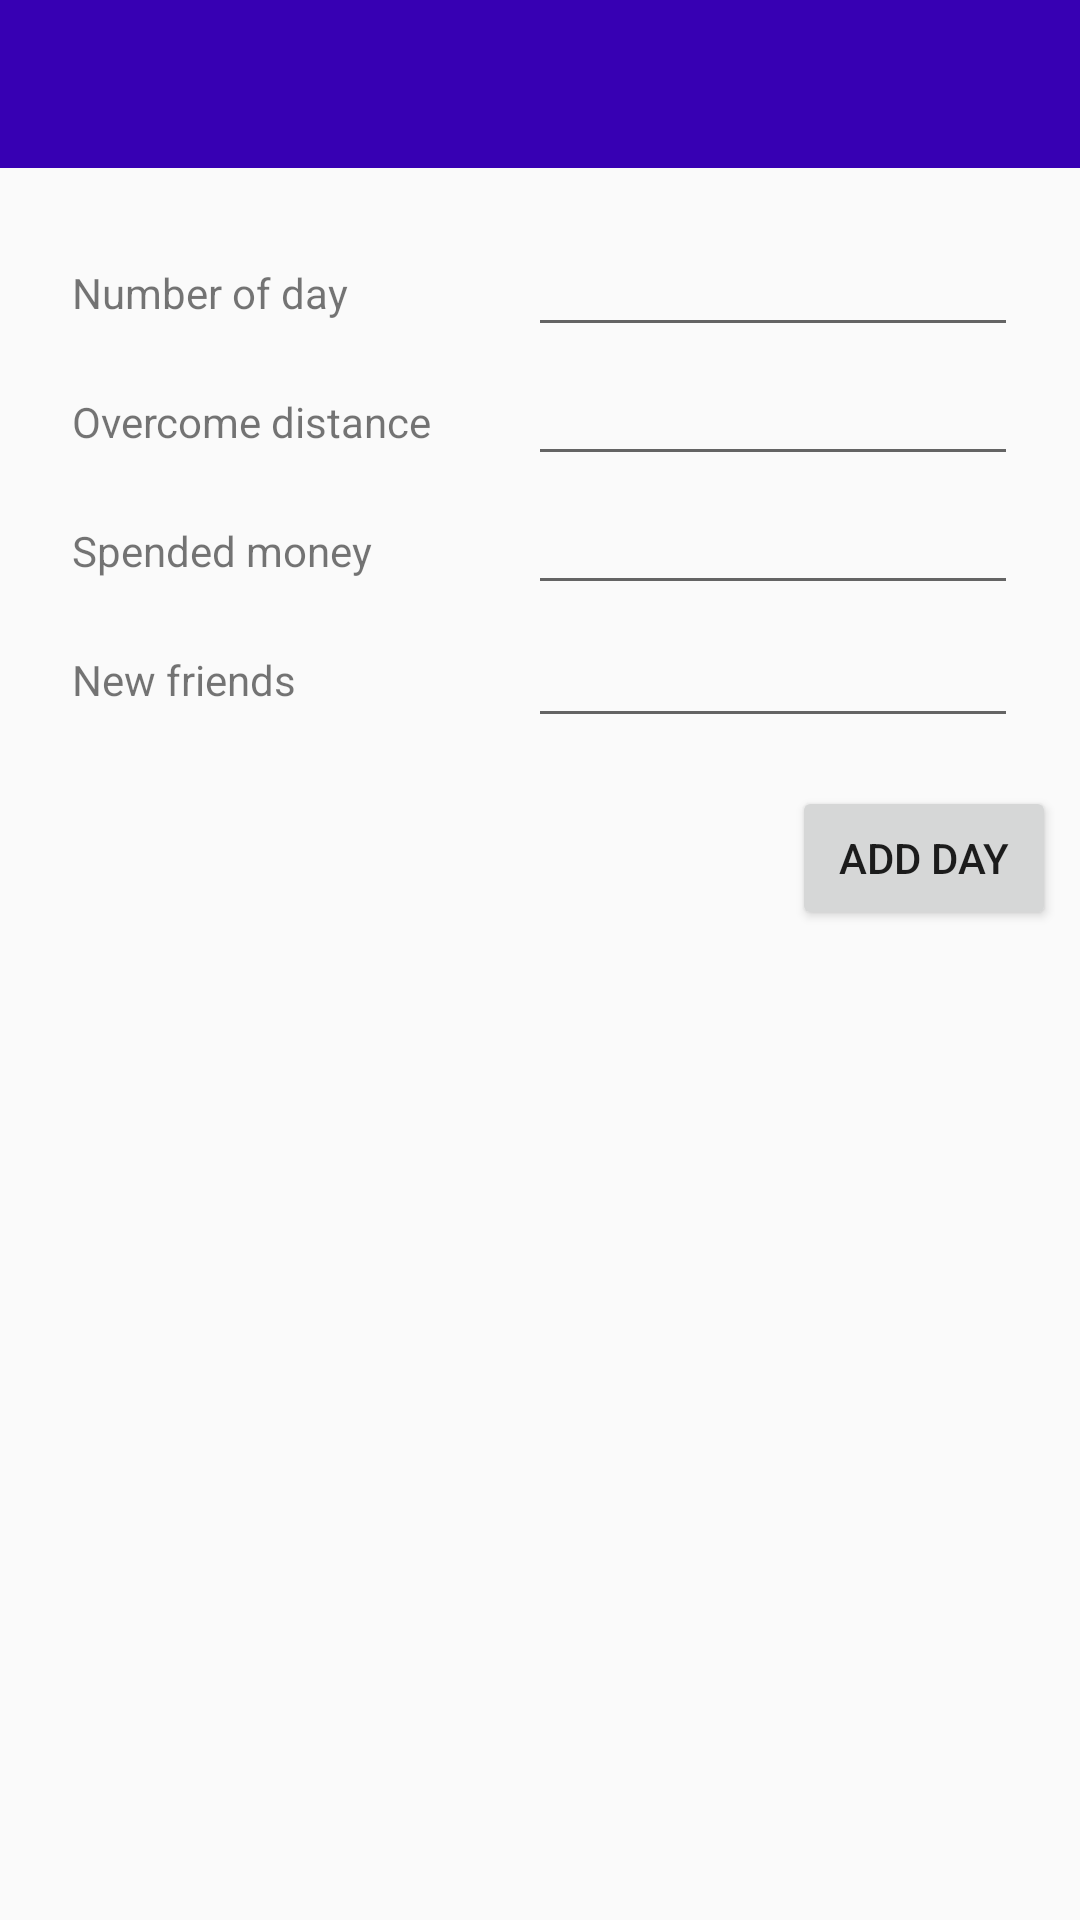

Layout XML and referenced resources for this Android screen:
<!-- AndroidManifest.xml: application theme NoBarTheme -->
<!-- res/layout/activity_statistics.xml -->
<?xml version="1.0" encoding="utf-8"?>
<android.support.constraint.ConstraintLayout xmlns:android="http://schemas.android.com/apk/res/android"
    xmlns:app="http://schemas.android.com/apk/res-auto"
    xmlns:tools="http://schemas.android.com/tools"
    android:layout_width="match_parent"
    android:layout_height="match_parent"
    tools:context=".DuringWalk.StatisticsActivity">

    <include
        android:id="@+id/toolbar"
        layout="@layout/bar_layout" />


    <android.support.constraint.ConstraintLayout
        android:id="@+id/constraintLayout2"
        android:layout_width="match_parent"
        android:layout_height="wrap_content"
        android:layout_marginEnd="8dp"
        app:layout_constraintEnd_toEndOf="parent"
        app:layout_constraintStart_toStartOf="parent"
        app:layout_constraintTop_toBottomOf="@+id/toolbar">


        <Button
            android:id="@+id/btn_AddNextStat"
            android:layout_width="0dp"
            android:layout_height="wrap_content"
            android:layout_marginTop="16dp"
            android:layout_marginBottom="24dp"
            android:text="@string/statisticsActivity_Add"
            app:layout_constraintBottom_toBottomOf="parent"
            app:layout_constraintEnd_toEndOf="parent"
            app:layout_constraintTop_toBottomOf="@+id/editText7" />

        <TextView
            android:id="@+id/tv_noDay"
            android:layout_width="wrap_content"
            android:layout_height="wrap_content"
            android:layout_marginStart="24dp"
            android:layout_marginTop="32dp"
            android:text="@string/statisticsActivity_noDay"
            app:layout_constraintStart_toStartOf="parent"
            app:layout_constraintTop_toTopOf="parent" />

        <TextView
            android:id="@+id/tv_km"
            android:layout_width="wrap_content"
            android:layout_height="wrap_content"
            android:layout_marginTop="24dp"
            android:text="@string/statisticsActivity_km"
            app:layout_constraintStart_toStartOf="@+id/tv_noDay"
            app:layout_constraintTop_toBottomOf="@+id/tv_noDay" />

        <TextView
            android:id="@+id/tv_spendMoney"
            android:layout_width="wrap_content"
            android:layout_height="19dp"
            android:layout_marginTop="24dp"
            android:text="@string/statisticsActivity_spendMoney"
            app:layout_constraintStart_toStartOf="@+id/tv_km"
            app:layout_constraintTop_toBottomOf="@+id/tv_km" />

        <TextView
            android:id="@+id/tv_newFriends"
            android:layout_width="wrap_content"
            android:layout_height="wrap_content"
            android:layout_marginTop="24dp"
            android:text="@string/statisticsActivity_newFriends"
            app:layout_constraintStart_toStartOf="@+id/tv_spendMoney"
            app:layout_constraintTop_toBottomOf="@+id/tv_spendMoney" />

        <EditText
            android:id="@+id/editText"
            android:layout_width="wrap_content"
            android:layout_height="wrap_content"
            android:ems="10"
            android:inputType="number|none"
            android:textSize="14sp"
            app:layout_constraintBottom_toBottomOf="@+id/tv_noDay"
            app:layout_constraintStart_toStartOf="@+id/editText5"
            app:layout_constraintTop_toTopOf="@+id/tv_noDay" />

        <EditText
            android:id="@+id/editText5"
            android:layout_width="wrap_content"
            android:layout_height="wrap_content"
            android:layout_marginStart="32dp"
            android:ems="10"
            android:inputType="number|none"
            android:textSize="14sp"
            app:layout_constraintBottom_toBottomOf="@+id/tv_km"
            app:layout_constraintStart_toEndOf="@+id/tv_km"
            app:layout_constraintTop_toTopOf="@+id/tv_km" />

        <EditText
            android:id="@+id/editText6"
            android:layout_width="wrap_content"
            android:layout_height="wrap_content"
            android:ems="10"
            android:inputType="number|none"
            android:textSize="14sp"
            app:layout_constraintBottom_toBottomOf="@+id/tv_spendMoney"
            app:layout_constraintStart_toStartOf="@+id/editText5"
            app:layout_constraintTop_toTopOf="@+id/tv_spendMoney" />

        <EditText
            android:id="@+id/editText7"
            android:layout_width="wrap_content"
            android:layout_height="wrap_content"
            android:ems="10"
            android:inputType="number|none"
            android:textSize="14sp"
            app:layout_constraintBottom_toBottomOf="@+id/tv_newFriends"
            app:layout_constraintStart_toStartOf="@+id/editText6"
            app:layout_constraintTop_toTopOf="@+id/tv_newFriends"
            app:layout_constraintVertical_bias="0.423" />


    </android.support.constraint.ConstraintLayout>


    <android.support.constraint.ConstraintLayout
        android:id="@+id/constraintLayout5"
        android:layout_width="match_parent"
        android:layout_height="0dp"
        android:layout_marginStart="8dp"
        android:layout_marginTop="8dp"
        android:layout_marginEnd="8dp"
        android:layout_marginBottom="8dp"
        app:layout_constraintBottom_toBottomOf="parent"
        app:layout_constraintEnd_toEndOf="parent"
        app:layout_constraintStart_toStartOf="parent"
        app:layout_constraintTop_toBottomOf="@+id/constraintLayout2">


    </android.support.constraint.ConstraintLayout>


</android.support.constraint.ConstraintLayout>
<!-- res/layout/bar_layout.xml (included above) -->
<?xml version="1.0" encoding="utf-8"?>
<android.support.v7.widget.Toolbar
    xmlns:android="http://schemas.android.com/apk/res/android" android:layout_width="match_parent"
    android:layout_height="wrap_content"
    android:id="@+id/toolbar"
    android:background="@color/colorPrimaryDark"
    android:theme="@style/Base.ThemeOverlay.AppCompat.Dark.ActionBar">

</android.support.v7.widget.Toolbar>
<!-- resources referenced by this layout -->
<resources>
  <string name="statisticsActivity_Add">Add day</string>
  <string name="statisticsActivity_km">Overcome distance</string>
  <string name="statisticsActivity_newFriends">New friends</string>
  <string name="statisticsActivity_noDay">Number of day</string>
  <string name="statisticsActivity_spendMoney">Spended money</string>
  <style name="NoBarTheme" parent="Theme.AppCompat.Light.NoActionBar">
          <item name="colorPrimary">@color/colorPrimary</item>
          <item name="colorPrimaryDark">@color/colorPrimaryDark</item>
          <item name="colorAccent">@color/colorAccent</item>
      </style>
  <!-- not gathered from this repository: default colours our renderer supplied (Android Studio template values) -->
  <color name="colorPrimary">#FF6200EE</color>
  <color name="colorPrimaryDark">#FF3700B3</color>
  <color name="colorAccent">#FF03DAC5</color>
</resources>
